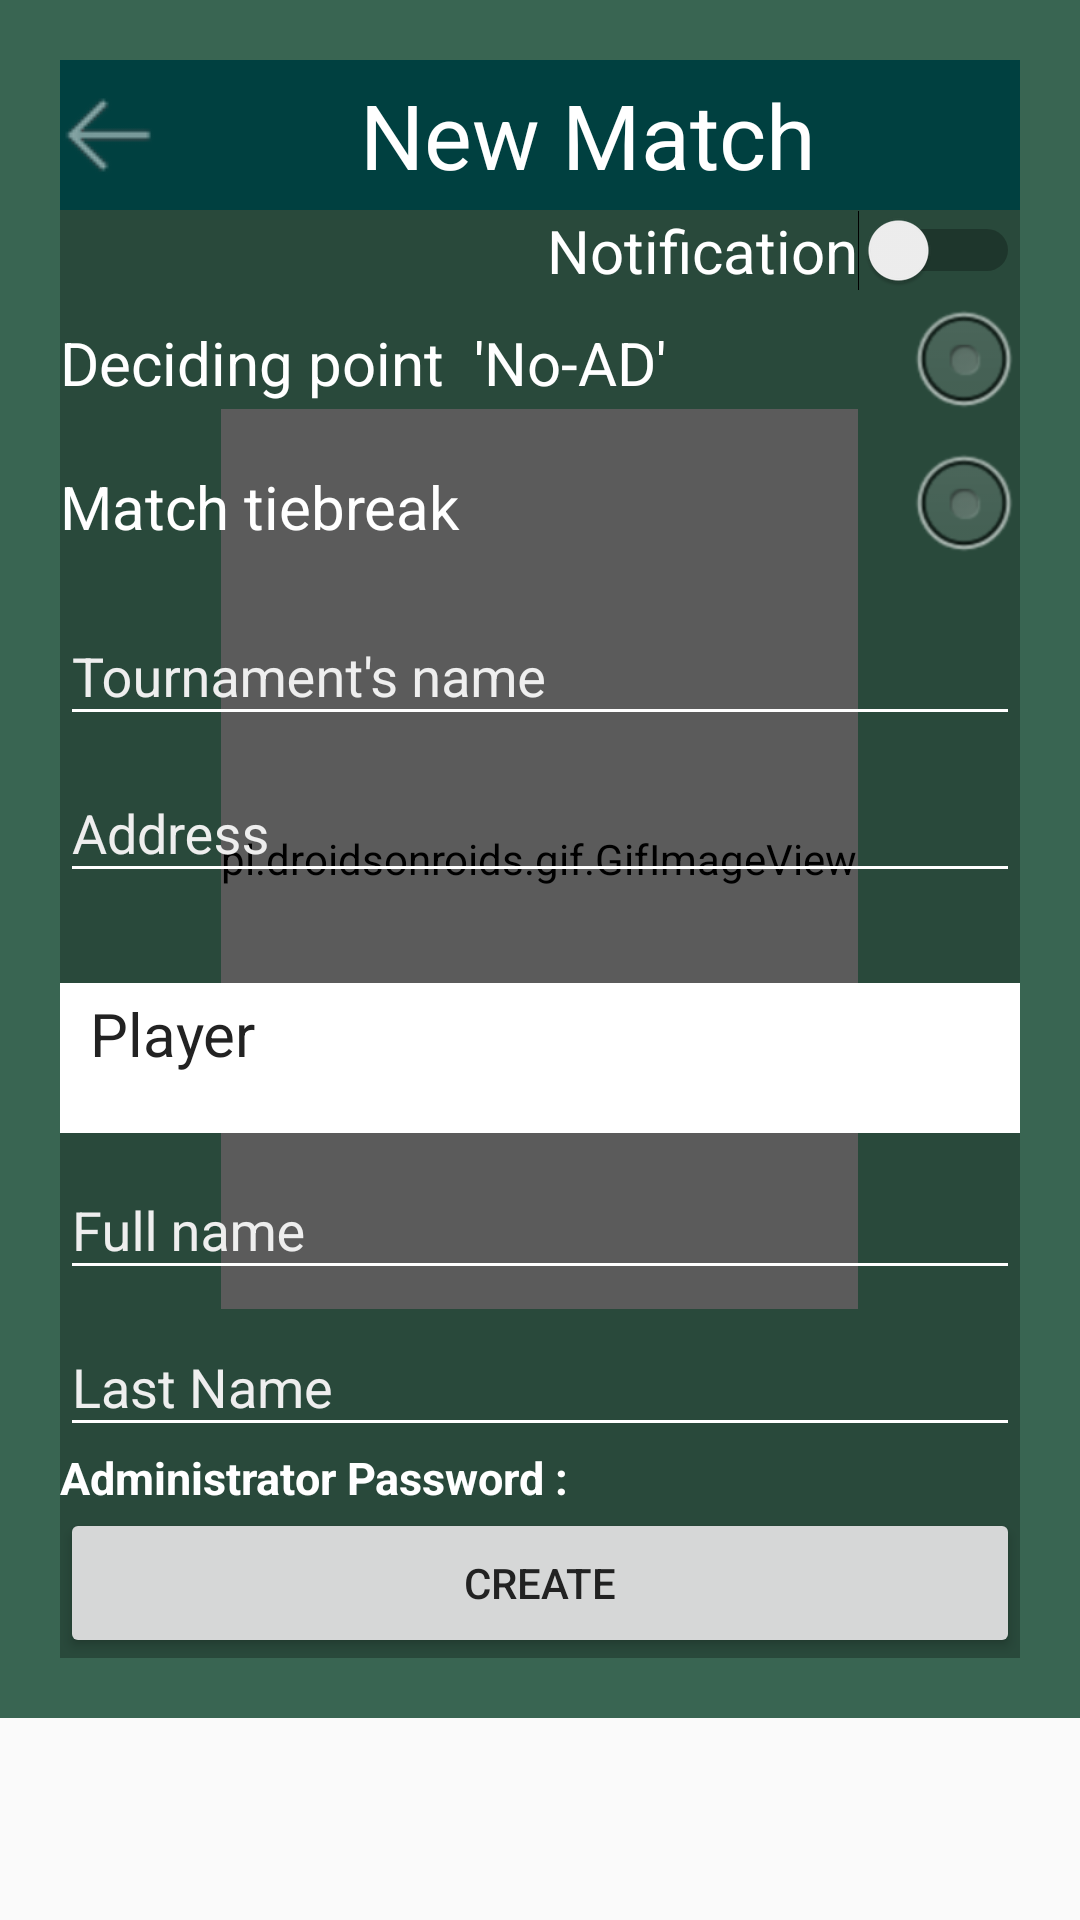

Produce the Android XML layout that renders to this screen, including the resource entries it uses.
<!-- AndroidManifest.xml: application theme AppTheme -->
<!-- res/layout/activity_ltatlogin.xml -->
<?xml version="1.0" encoding="utf-8"?>
<ScrollView
    android:layout_width="match_parent"
    android:layout_height="match_parent"
    xmlns:android="http://schemas.android.com/apk/res/android">

    <FrameLayout
        android:layout_width="match_parent"
        android:layout_height="match_parent"
        android:background="@color/colorgrass"
        >

        <pl.droidsonroids.gif.GifImageView
            android:id="@+id/gifs"
            android:layout_width="wrap_content"
            android:layout_height="300dp"
            android:layout_gravity="center"
            android:src="@drawable/green"
            />

    <LinearLayout
        android:background="#48000000"
        android:layout_width="match_parent"
        android:layout_height="wrap_content"
        android:layout_marginLeft="20dp"
        android:layout_marginRight="20dp"
        android:layout_marginTop="20dp"
        android:layout_marginBottom="20dp"
        android:orientation="vertical" >

        <TextView
            android:id="@+id/header"
            android:layout_width="match_parent"
            android:layout_height="50dp"
            android:text="New Match"
            android:textSize="30sp"
            android:drawableLeft="@drawable/backv"
            android:layout_gravity="center"
            android:gravity="center"
            android:textColor="#fff"
            android:background="#004040"
            />



        <Switch
            android:id="@+id/simpleSwitch"
            android:layout_width="wrap_content"
            android:layout_height="wrap_content"
            android:layout_margin="@dimen/activity_horizontal_margin"
            android:text="Notification"
            android:textSize="20sp"
            android:textOff="4.4"
            android:textOn="6.6"
            android:layout_gravity="right"
            android:gravity="right"
            android:textColor="#fff"
            />

        <CheckBox
            android:id="@+id/first_check"
            android:layout_width="fill_parent"
            android:layout_height="wrap_content"
            android:drawableRight="@android:drawable/btn_radio"
            android:layout_gravity="right"
            android:layout_margin="@dimen/activity_horizontal_margin"
            android:button="@null"
            android:textSize="20sp"
            android:textColor="#fff"
            android:text="Deciding point  'No-AD' " />

        <CheckBox
            android:id="@+id/second_check"
            android:layout_width="fill_parent"
            android:layout_height="wrap_content"
            android:drawableRight="@android:drawable/btn_radio"
            android:layout_gravity="right"
            android:layout_margin="@dimen/activity_horizontal_margin"
            android:textColor="#fff"
            android:button="@null"
            android:textSize="20sp"
            android:text="Match tiebreak " />

        <android.support.design.widget.TextInputLayout
            android:id="@+id/txt"
            android:layout_width="match_parent"
            android:layout_margin="@dimen/activity_horizontal_margin"
            android:textColorHint="#eeeeee"
            android:layout_height="wrap_content">

            <EditText
                android:id="@+id/tournament_name"
                android:layout_width="match_parent"
                android:layout_height="wrap_content"
                android:hint="Tournament's name"
                android:textColor="#fff"
                />

        </android.support.design.widget.TextInputLayout>

        <android.support.design.widget.TextInputLayout
            android:layout_width="match_parent"
            android:layout_height="match_parent"
            android:textColorHint="#eeeeee"
            android:layout_margin="@dimen/activity_horizontal_margin"
            >
            <EditText
                android:id="@+id/adress"
                android:textColor="#fff"
                android:layout_width="match_parent"
                android:layout_height="wrap_content"
                android:hint="Address" />

        </android.support.design.widget.TextInputLayout>

        <TextView
            android:id="@+id/player"
            android:layout_width="match_parent"
            android:layout_height="50dp"
            android:text="  Player"
            android:background="#fff"
            android:textColor="#222"
            android:textSize="20sp"
            android:layout_marginTop="30dp"
            android:foregroundGravity="center"

            android:elegantTextHeight="true"
            />

        <android.support.design.widget.TextInputLayout
            android:layout_width="match_parent"
            android:layout_height="wrap_content"
            android:textColorHint="#eeeeee"
            >

            <EditText
                android:id="@+id/full_name"
                android:textColor="#fff"
                android:layout_width="match_parent"
                android:layout_height="wrap_content"
                android:layout_margin="@dimen/activity_horizontal_margin"
                android:hint="Full name"
                />

        </android.support.design.widget.TextInputLayout>

        <android.support.design.widget.TextInputLayout
            android:layout_width="match_parent"
            android:layout_height="wrap_content"
            android:textColorHint="#eeeeee"
            >
            <EditText
                android:id="@+id/last_name"
                android:layout_width="match_parent"
                android:layout_height="wrap_content"
                android:layout_margin="@dimen/activity_horizontal_margin"
                android:textColor="#fff"
                android:hint="Last Name" />

        </android.support.design.widget.TextInputLayout>
        <TextView
            android:id="@+id/admister_password"
            android:layout_width="match_parent"
            android:layout_height="wrap_content"
            android:layout_margin="@dimen/activity_horizontal_margin"
            android:text="Administrator Password : "
            android:textSize="15sp"
            android:textColor="#fff"
            android:textStyle="bold"
            />

        <Button
            android:id="@+id/creatematch_button"
            android:layout_width="match_parent"
            android:layout_height="50dp"
            android:text="Create"
            android:layout_margin="@dimen/activity_horizontal_margin"
            android:textColor="#222"
            android:layout_gravity="center"
            />

    </LinearLayout>

    </FrameLayout>

</ScrollView>
<!-- resources referenced by this layout -->
<resources>
  <color name="colorgrass">#396552</color>
  <!-- drawable backv: png bitmap (drawable, 775 bytes) -->
  <style name="AppTheme" parent="Theme.AppCompat.Light.NoActionBar">
          
          <item name="colorPrimary">@color/colorPrimary</item>
          <item name="colorPrimaryDark">@color/colorPrimaryDark</item>
          <item name="colorAccent">@color/colorAccent</item>
  
  
          <item name="colorControlNormal">#fff</item>
  
          <item name="colorControlActivated">#fff</item>
  
  
      </style>
  <color name="colorPrimary">#3F51B5</color>
  <color name="colorPrimaryDark">#303F9F</color>
  <color name="colorAccent">#FF4081</color>
</resources>
